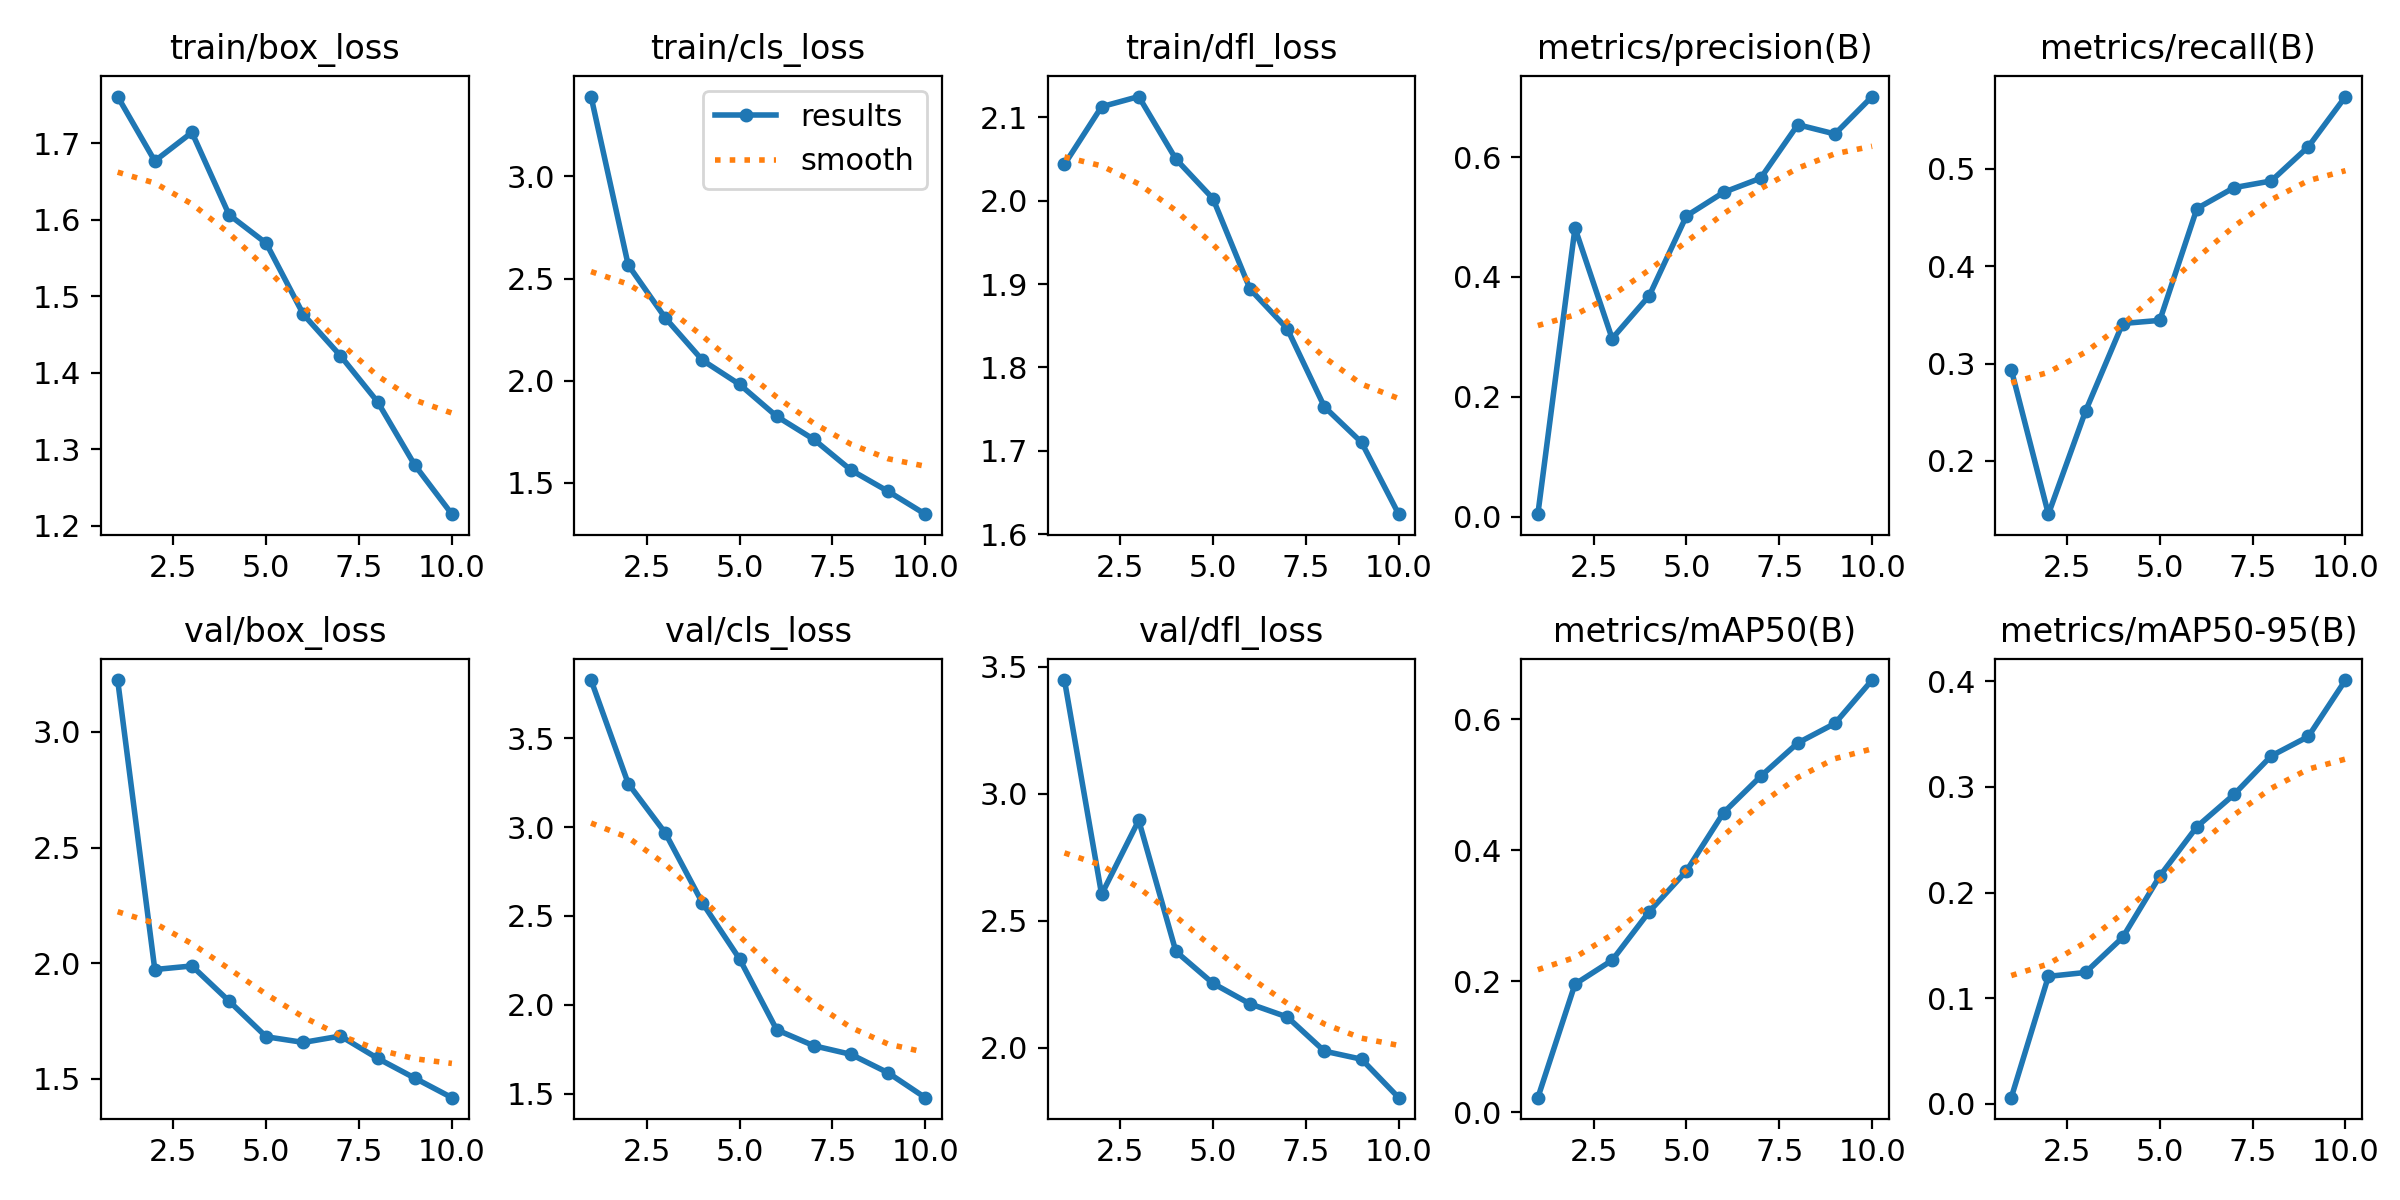

Values plotted in this chart, from the file beside it:
epoch, time, train/box_loss, train/cls_loss, train/dfl_loss, metrics/precision(B), metrics/recall(B), metrics/mAP50(B), metrics/mAP50-95(B), val/box_loss, val/cls_loss, val/dfl_loss, lr/pg0, lr/pg1, lr/pg2
1, 38.73, 1.761, 3.39, 2.044, 0.00413, 0.2939, 0.02228, 0.00593, 3.225, 3.826, 3.447, 0.0003259, 0.0003259, 0.06773
2, 62.89, 1.677, 2.566, 2.113, 0.4815, 0.1453, 0.1957, 0.1207, 1.972, 3.245, 2.603, 0.0005999, 0.0005999, 0.03467
3, 86.23, 1.714, 2.307, 2.125, 0.2971, 0.2511, 0.2322, 0.1244, 1.988, 2.966, 2.895, 0.0008139, 0.0008139, 0.001555
4, 109.9, 1.606, 2.1, 2.05, 0.3687, 0.3412, 0.3065, 0.1576, 1.836, 2.573, 2.379, 0.00073, 0.00073, 0.00073
5, 134.3, 1.569, 1.982, 2.003, 0.5018, 0.3444, 0.3685, 0.2156, 1.681, 2.258, 2.253, 0.00064, 0.00064, 0.00064
6, 160, 1.476, 1.826, 1.894, 0.5411, 0.4593, 0.4576, 0.2623, 1.657, 1.86, 2.172, 0.00055, 0.00055, 0.00055
7, 184.6, 1.422, 1.713, 1.846, 0.5648, 0.4808, 0.5132, 0.2928, 1.684, 1.771, 2.121, 0.00046, 0.00046, 0.00046
8, 209.1, 1.362, 1.563, 1.753, 0.654, 0.4876, 0.5641, 0.3293, 1.588, 1.722, 1.986, 0.00037, 0.00037, 0.00037
9, 233.3, 1.279, 1.459, 1.71, 0.6385, 0.5228, 0.5939, 0.3477, 1.502, 1.618, 1.954, 0.00028, 0.00028, 0.00028
10, 259.3, 1.215, 1.347, 1.624, 0.701, 0.5744, 0.6602, 0.4011, 1.418, 1.479, 1.803, 0.00019, 0.00019, 0.00019
